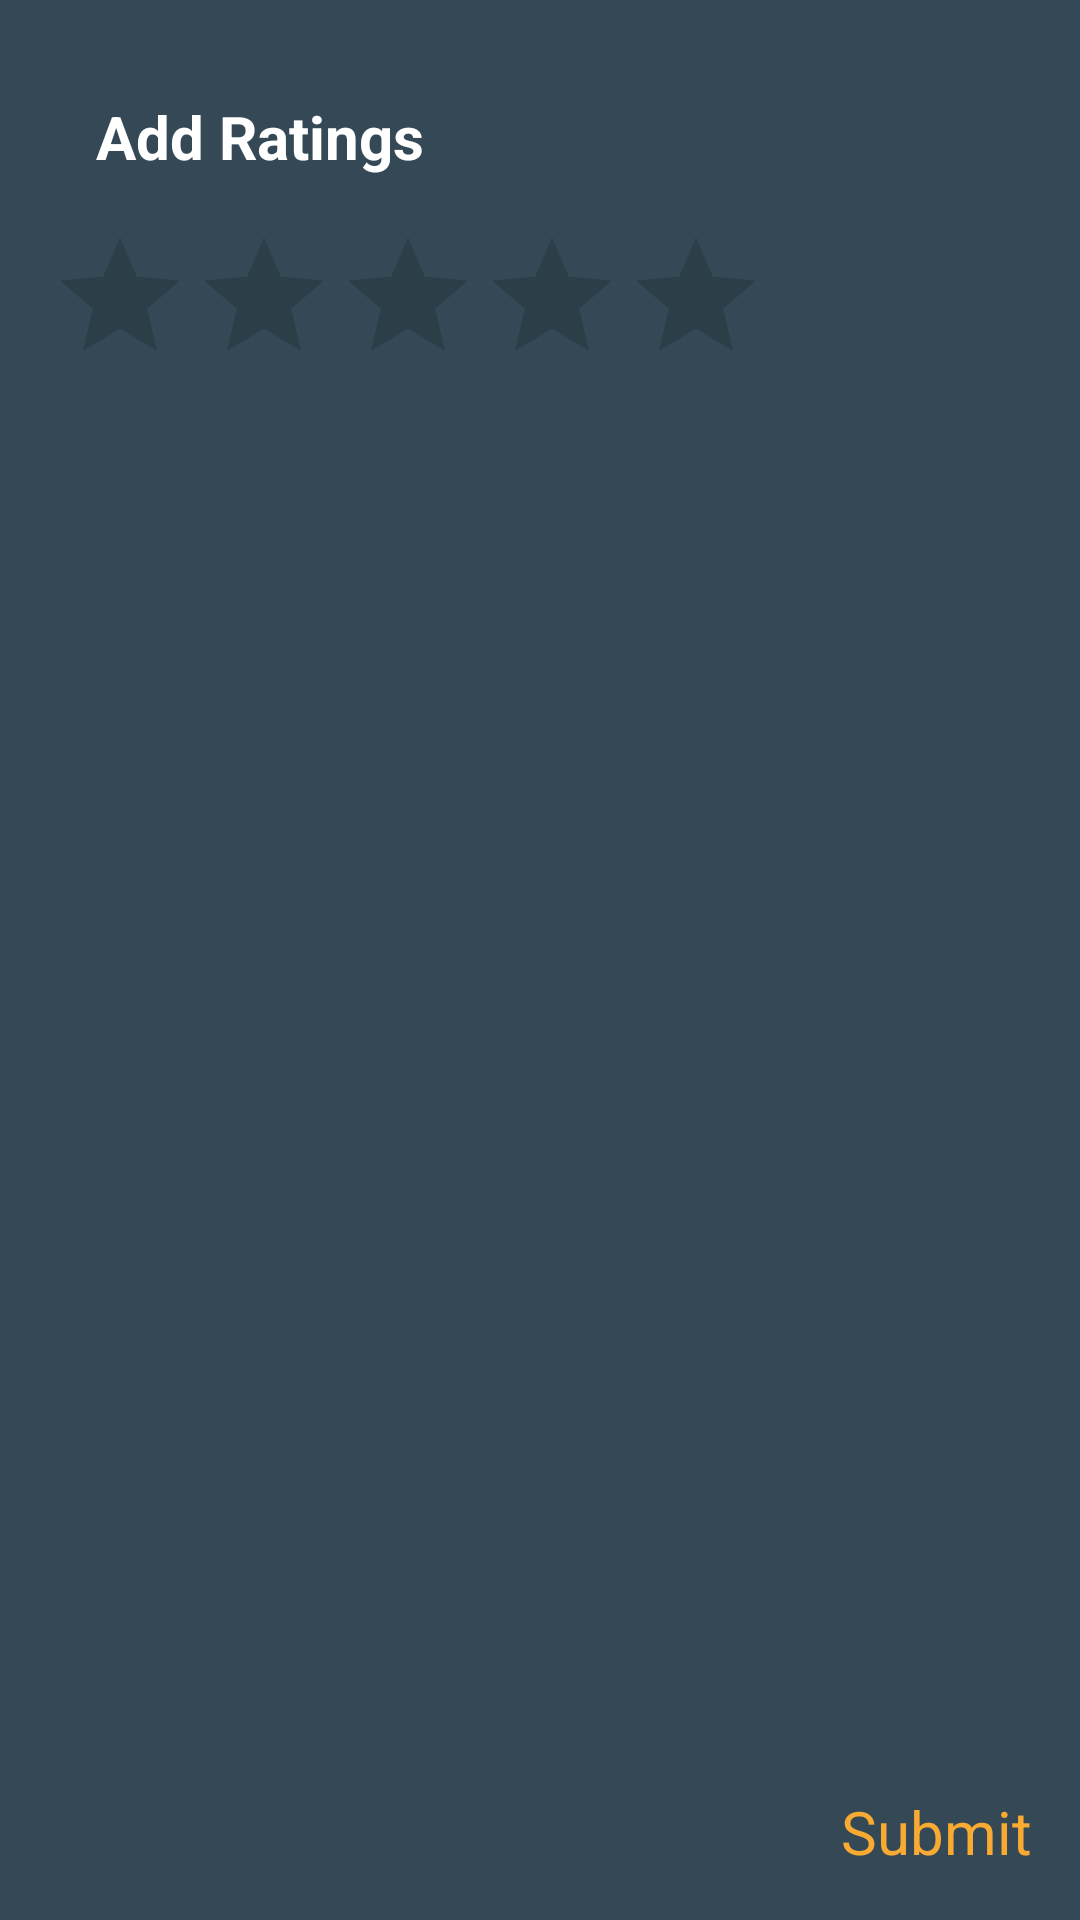

Here is an Android app screen rendered from its layout file. Give the layout XML and the strings, colors and styles it references.
<!-- AndroidManifest.xml: application theme AppTheme -->
<!-- res/layout/add_ratings_popup.xml -->
<?xml version="1.0" encoding="utf-8"?>
<RelativeLayout
    xmlns:android="http://schemas.android.com/apk/res/android"
    android:layout_width="match_parent"
    android:padding="16dp"
    android:background="@color/colorPrimary"
    android:layout_height="200dp">
   <TextView
       android:layout_width="wrap_content"
       android:text="Add Ratings"
       android:textSize="20sp"
       android:layout_margin="16dp"
       android:textStyle="bold"
       android:id="@+id/action_text"
       android:textColor="@android:color/white"
       android:layout_height="wrap_content" />
    <RatingBar
        android:layout_width="wrap_content"
        android:id="@+id/rating_values"
        android:layout_below="@+id/action_text"
        android:layout_height="wrap_content" />

    <TextView
        android:id="@+id/submit_ratings"
        android:layout_width="wrap_content"
        android:layout_height="wrap_content"
        android:layout_alignParentBottom="true"
        android:layout_alignParentEnd="true"
        android:text="Submit"
        android:textColor="@color/colorSecondary"
        android:textSize="20sp" />
</RelativeLayout>
<!-- resources referenced by this layout -->
<resources>
  <color name="colorPrimary">#344955</color>
  <color name="colorSecondary">#F9AA33</color>
  <style name="AppTheme" parent="Theme.AppCompat.Light.DarkActionBar">
          
          <item name="colorPrimary">@color/colorPrimary</item>
          <item name="colorPrimaryDark">@color/colorPrimaryDark</item>
          <item name="colorAccent">@color/colorAccent</item>
      </style>
  <color name="colorPrimaryDark">#232f34</color>
  <color name="colorAccent">#F9AA33</color>
</resources>
